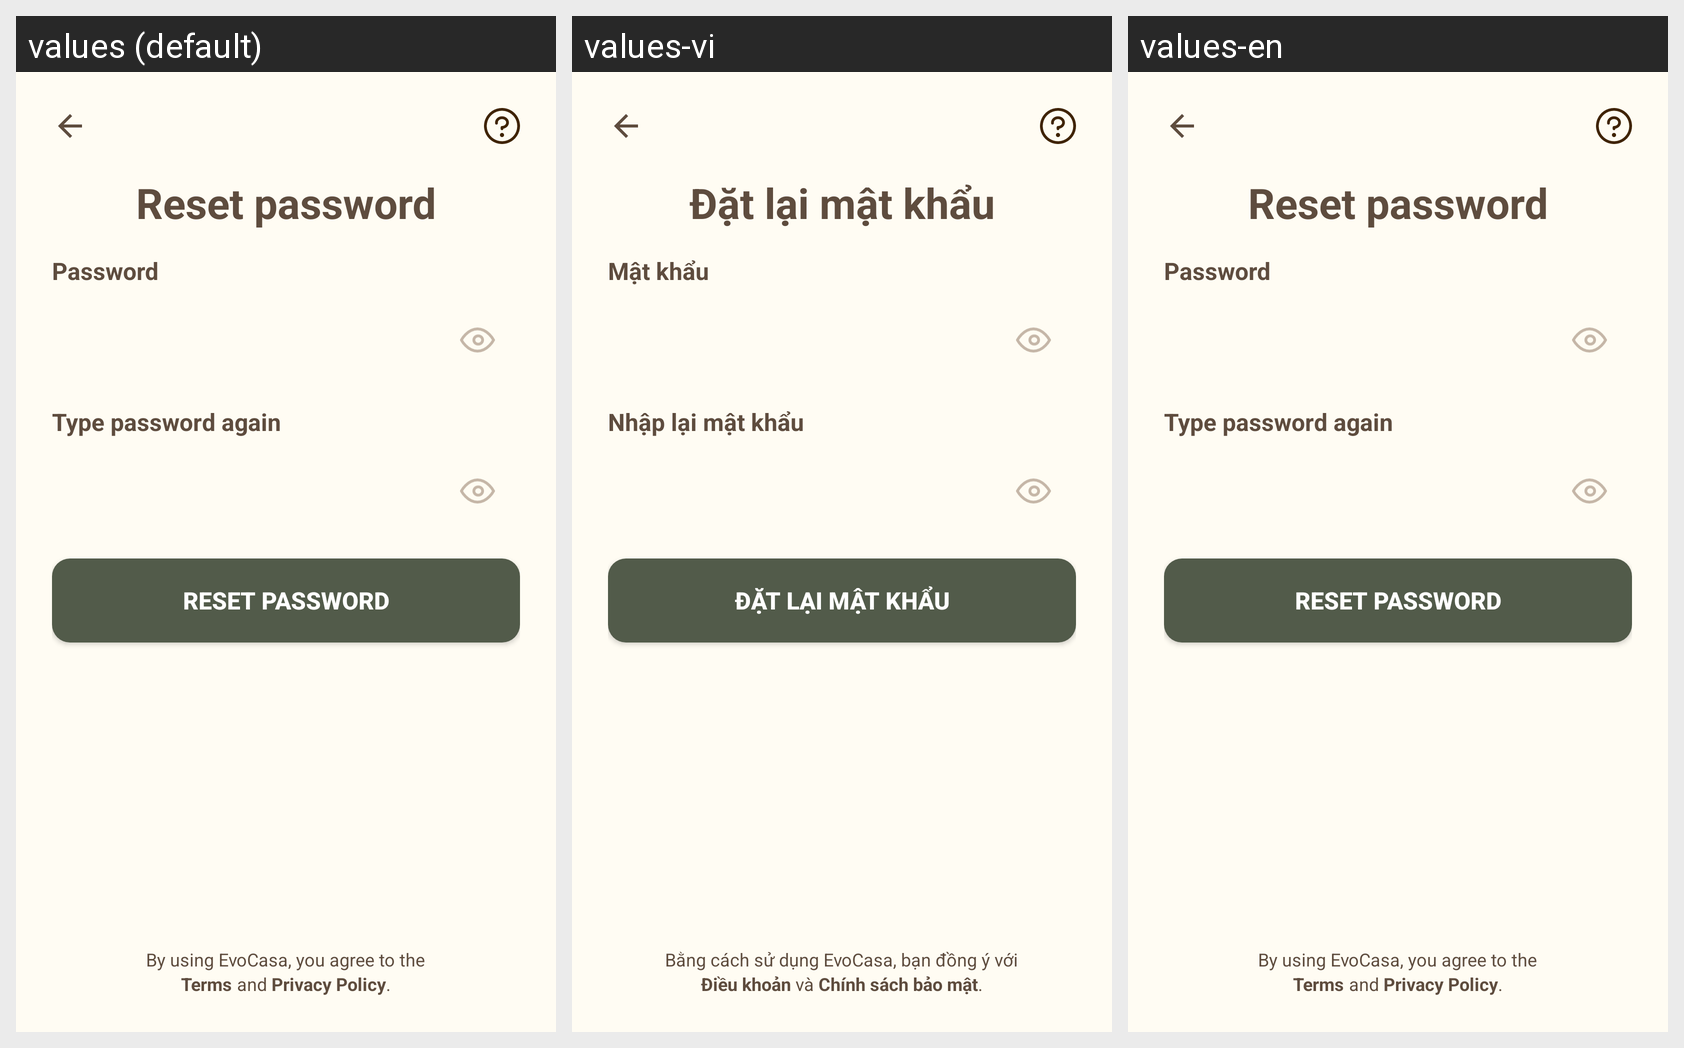

For this localized Android screen grid, give each drawn string resource with its value in every locale shown.
Android screen res/layout/fragment_forgot3.xml rendered under 3 locales, left to right: values (default), values-vi, values-en. Device: Nexus 5 (rendered at 1080×1920; each locale shown at half size, 540×960, under a caption strip naming it); theme Theme.EvoCasa.
Strings drawn on this screen, with the default value and each locale's value (text and hints the layout hard-codes, and strings that could not be matched under every locale, appear in the picture but are not listed):

title_reset_password
  values: Reset password
  values-vi: Đặt lại mật khẩu
  values-en: Reset password

title_password
  values: Password
  values-vi: Mật khẩu
  values-en: Password

title_type_pw
  values: Type password again
  values-vi: Nhập lại mật khẩu
  values-en: Type password again

title_reset_pw
  values: RESET PASSWORD
  values-vi: ĐẶT LẠI MẬT KHẨU
  values-en: RESET PASSWORD

title_by_using
  values: By using EvoCasa, you agree to the
  values-vi: Bằng cách sử dụng EvoCasa, bạn đồng ý với
  values-en: By using EvoCasa, you agree to the

title_term
  values: Terms
  values-vi: Điều khoản
  values-en: Terms

title_and
  values: and
  values-vi: và
  values-en: and

title_privacy
  values: Privacy Policy
  values-vi: Chính sách bảo mật
  values-en: Privacy Policy

title_dot
  values: .
  values-vi: .
  values-en: .
